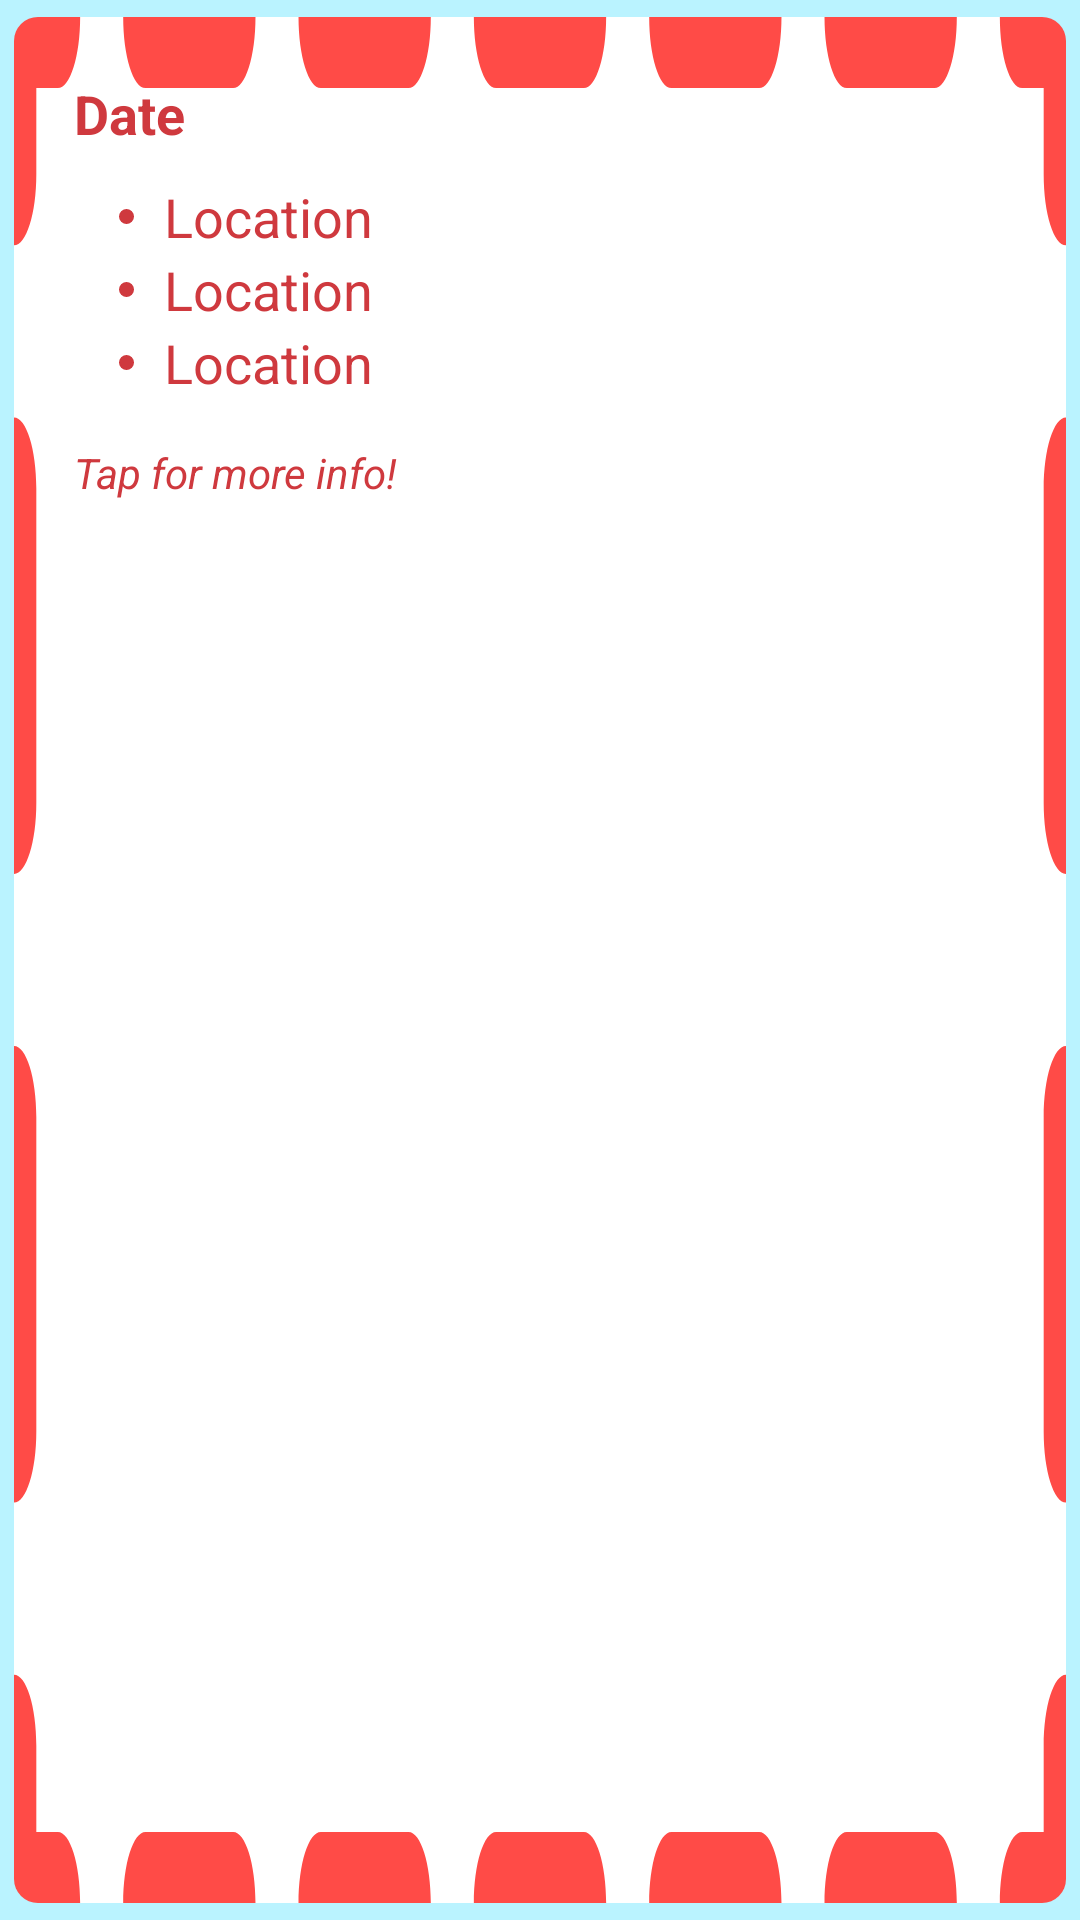

Here is an Android app screen rendered from its layout file. Give the layout XML and the strings, colors and styles it references.
<!-- AndroidManifest.xml: application theme Theme.AdventourAndroidVersion -->
<!-- res/layout/previous_adventour_card_layout.xml -->
<?xml version="1.0" encoding="utf-8"?>
<androidx.cardview.widget.CardView xmlns:android="http://schemas.android.com/apk/res/android"
    xmlns:app="http://schemas.android.com/apk/res-auto"
    android:layout_width="match_parent"
    android:layout_height="wrap_content"
    xmlns:card_view="http://schemas.android.com/tools"
    android:layout_margin="5dp"
    app:cardBackgroundColor="@color/transparent"
    app:cardCornerRadius="8dp"
    app:cardElevation="0dp"
    card_view:contentPadding="60dp"
    app:cardPreventCornerOverlap="true"
    app:cardUseCompatPadding="true" >

    <RelativeLayout
        android:background="@drawable/ic_stamp_card"
        android:padding="20dp"
        android:layout_width="match_parent"
        android:layout_height="match_parent">

        <TextView
            android:id="@+id/dateTextView"
            android:layout_width="wrap_content"
            android:layout_height="wrap_content"
            android:text="Date"
            android:textColor="@color/red_variant"
            android:textSize="18sp"
            android:textStyle="bold" />

        <ImageView
            android:id="@+id/firstBullet"
            android:layout_width="5dp"
            android:layout_height="5dp"
            android:layout_marginStart="15dp"
            android:layout_alignTop="@id/firstLocation"
            android:layout_alignBottom="@id/firstLocation"
            android:src="@drawable/shape_circle"
            app:tint="@color/red_variant" />

        <TextView
            android:id="@+id/firstLocation"
            android:layout_width="wrap_content"
            android:layout_height="wrap_content"
            android:layout_below="@id/dateTextView"
            android:layout_alignLeft="@id/firstBullet"
            android:layout_marginStart="15dp"
            android:layout_marginTop="10dp"
            android:text="Location"
            android:textColor="@color/red_variant"
            android:textSize="18sp" />

        <ImageView
            android:id="@+id/secondBullet"
            android:layout_width="5dp"
            android:layout_height="5dp"
            android:layout_marginStart="15dp"
            android:layout_alignTop="@id/secondLocation"
            android:layout_alignBottom="@id/secondLocation"
            android:src="@drawable/shape_circle"
            app:tint="@color/red_variant" />

        <TextView
            android:id="@+id/secondLocation"
            android:layout_width="wrap_content"
            android:layout_height="wrap_content"
            android:layout_below="@id/firstLocation"
            android:layout_alignLeft="@id/firstLocation"
            android:text="Location"
            android:textColor="@color/red_variant"
            android:textSize="18sp" />

        <ImageView
            android:id="@+id/thirdBullet"
            android:layout_width="5dp"
            android:layout_height="5dp"
            android:layout_marginStart="15dp"
            android:layout_alignTop="@id/thirdLocation"
            android:layout_alignBottom="@id/thirdLocation"
            android:src="@drawable/shape_circle"
            app:tint="@color/red_variant" />

        <TextView
            android:id="@+id/thirdLocation"
            android:layout_width="wrap_content"
            android:layout_height="wrap_content"
            android:layout_below="@id/secondLocation"
            android:layout_alignLeft="@id/firstLocation"
            android:text="Location"
            android:textColor="@color/red_variant"
            android:textSize="18sp" />

        <TextView
            android:id="@+id/tapToView"
            android:layout_width="wrap_content"
            android:layout_height="wrap_content"
            android:layout_below="@id/thirdLocation"
            android:layout_marginTop="15dp"
            android:layout_alignLeft="@id/dateTextView"
            android:text="Tap for more info!"
            android:textStyle="italic"
            android:textColor="@color/red_variant"
            android:textSize="14sp" />

    </RelativeLayout>
</androidx.cardview.widget.CardView>
<!-- resources referenced by this layout -->
<resources>
  <color name="red_variant">#cf393e</color>
  <color name="transparent">#00000000</color>
  <!-- drawable ic_stamp_card: vector/xml drawable (drawable, 2082 chars, omitted) -->
  <!-- drawable shape_circle (drawable) -->
  <?xml version="1.0" encoding="utf-8"?>
  <shape
      xmlns:android="http://schemas.android.com/apk/res/android"
      android:shape="oval">
  
      <solid
          android:color="#FFFFFF"/>
  
      <size
          android:width="1dp"
          android:height="1dp"/>
  </shape>
  <style name="Theme.AdventourAndroidVersion" parent="Theme.MaterialComponents.DayNight.NoActionBar">
          <item name="android:actionBarStyle">@style/ThemeActionBar</item>
          
          <item name="colorPrimary">@color/red_main</item>
          <item name="colorPrimaryVariant">@color/red_variant</item>
          <item name="colorOnPrimary">@color/white</item>
          
          <item name="colorSecondary">@color/blue_main</item>
          <item name="colorSecondaryVariant">@color/blue_variant</item>
          <item name="colorOnSecondary">@color/white</item>
          
          <item name="android:statusBarColor" tools:targetApi="l">?attr/colorSecondaryVariant</item>
          
          <item name="android:colorBackground">@color/cyan_main</item>
          <item name="android:textColor">@color/navy_main</item>
          <item name="android:textColorHint">@color/blue_main</item>
      </style>
  <style name="ThemeActionBar" parent="Widget.AppCompat.Light.ActionBar.Solid">
          <item name="android:background">@null</item>
          
          <item name="background">@null</item>
      </style>
  <color name="red_main">#ff4b47</color>
  <color name="white">#FFFFFFFF</color>
  <color name="blue_main">#1d66c0</color>
  <color name="blue_variant">#184da9</color>
  <color name="cyan_main">#baf3ff</color>
  <color name="navy_main">#0e315c</color>
</resources>
